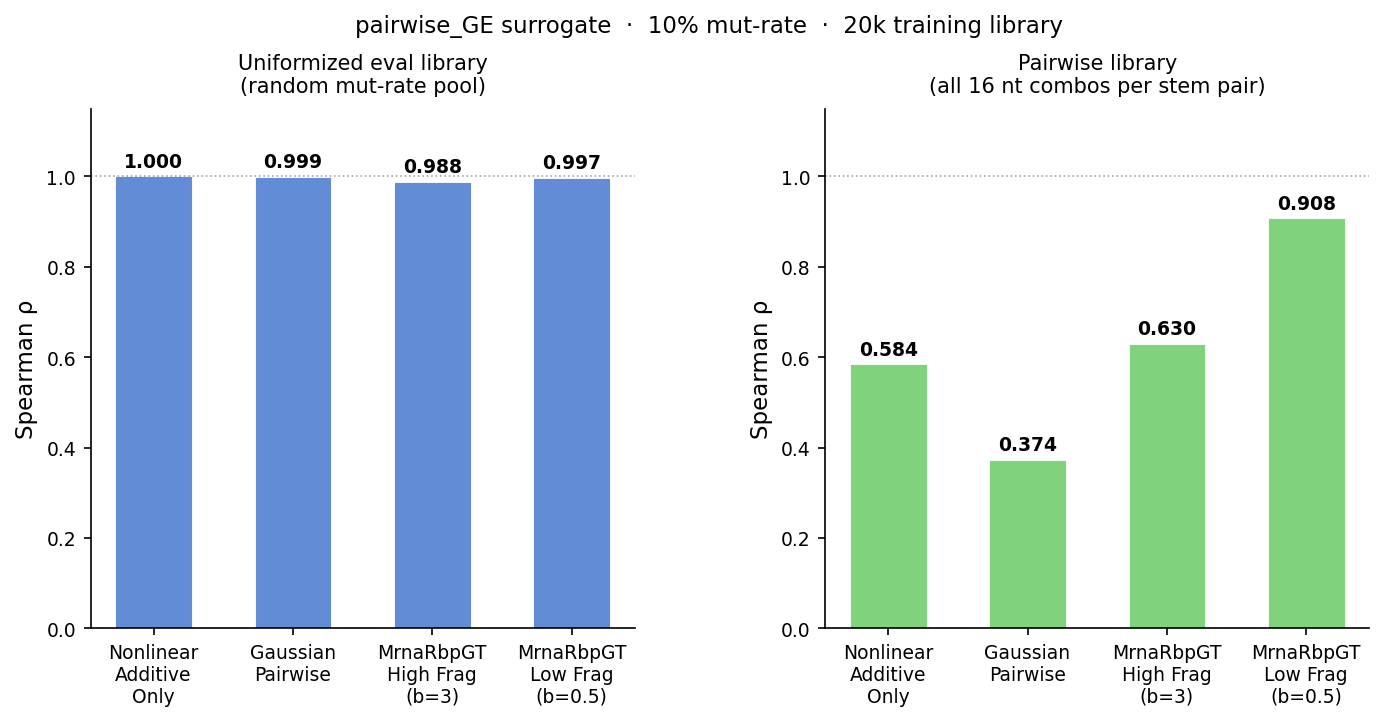

Data behind this chart, as committed beside it:
id, label, rho_random, rho_eval, rho_pairwise
1, Nonlinear Additive Only, 1, 1, 0.584
2, Gaussian Pairwise (dense, not sparse), 0.9998, 0.9995, 0.3736
3, MrnaRbpGroundTruth, High Fragility (b=3), 0.982, 0.9877, 0.6303
4, MrnaRbpGroundTruth, Low Fragility (b=0.5…, 0.9996, 0.9967, 0.9079
